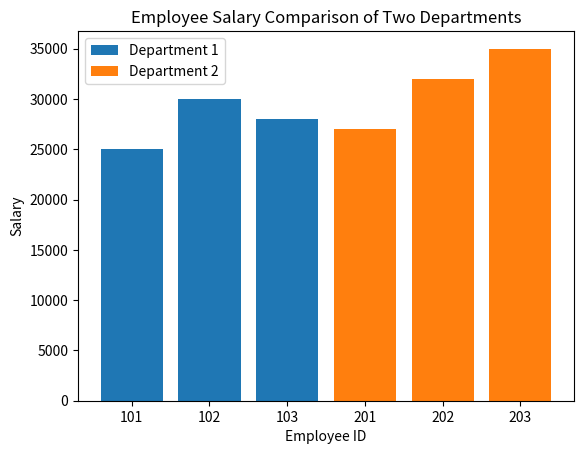

Python code for this plot:
# Write a program to display employee id numbers on X-axis and their salaries on Y- axis in the form of bar graph for two departments of a company
import matplotlib.pyplot as plt
import numpy as np

# Department 1 data
emp_id_dept1 = [101, 102, 103]
salary_dept1 = [25000, 30000, 28000]

# Department 2 data
emp_id_dept2 = [201, 202, 203]
salary_dept2 = [27000, 32000, 35000]

# Create positions for bars
x1 = np.arange(len(emp_id_dept1))
x2 = np.arange(len(emp_id_dept2)) + len(emp_id_dept1)  # shift for 2nd dept

# Combine x-axis labels
all_emp_ids = emp_id_dept1 + emp_id_dept2
all_positions = np.concatenate((x1, x2))

# Plot bar graph
plt.bar(x1, salary_dept1, label="Department 1")
plt.bar(x2, salary_dept2, label="Department 2")

# Labels and Title
plt.xlabel("Employee ID")
plt.ylabel("Salary")
plt.title("Employee Salary Comparison of Two Departments")

# X-axis labels
plt.xticks(all_positions, all_emp_ids)

# Show legend
plt.legend()

# Display graph
plt.show()
